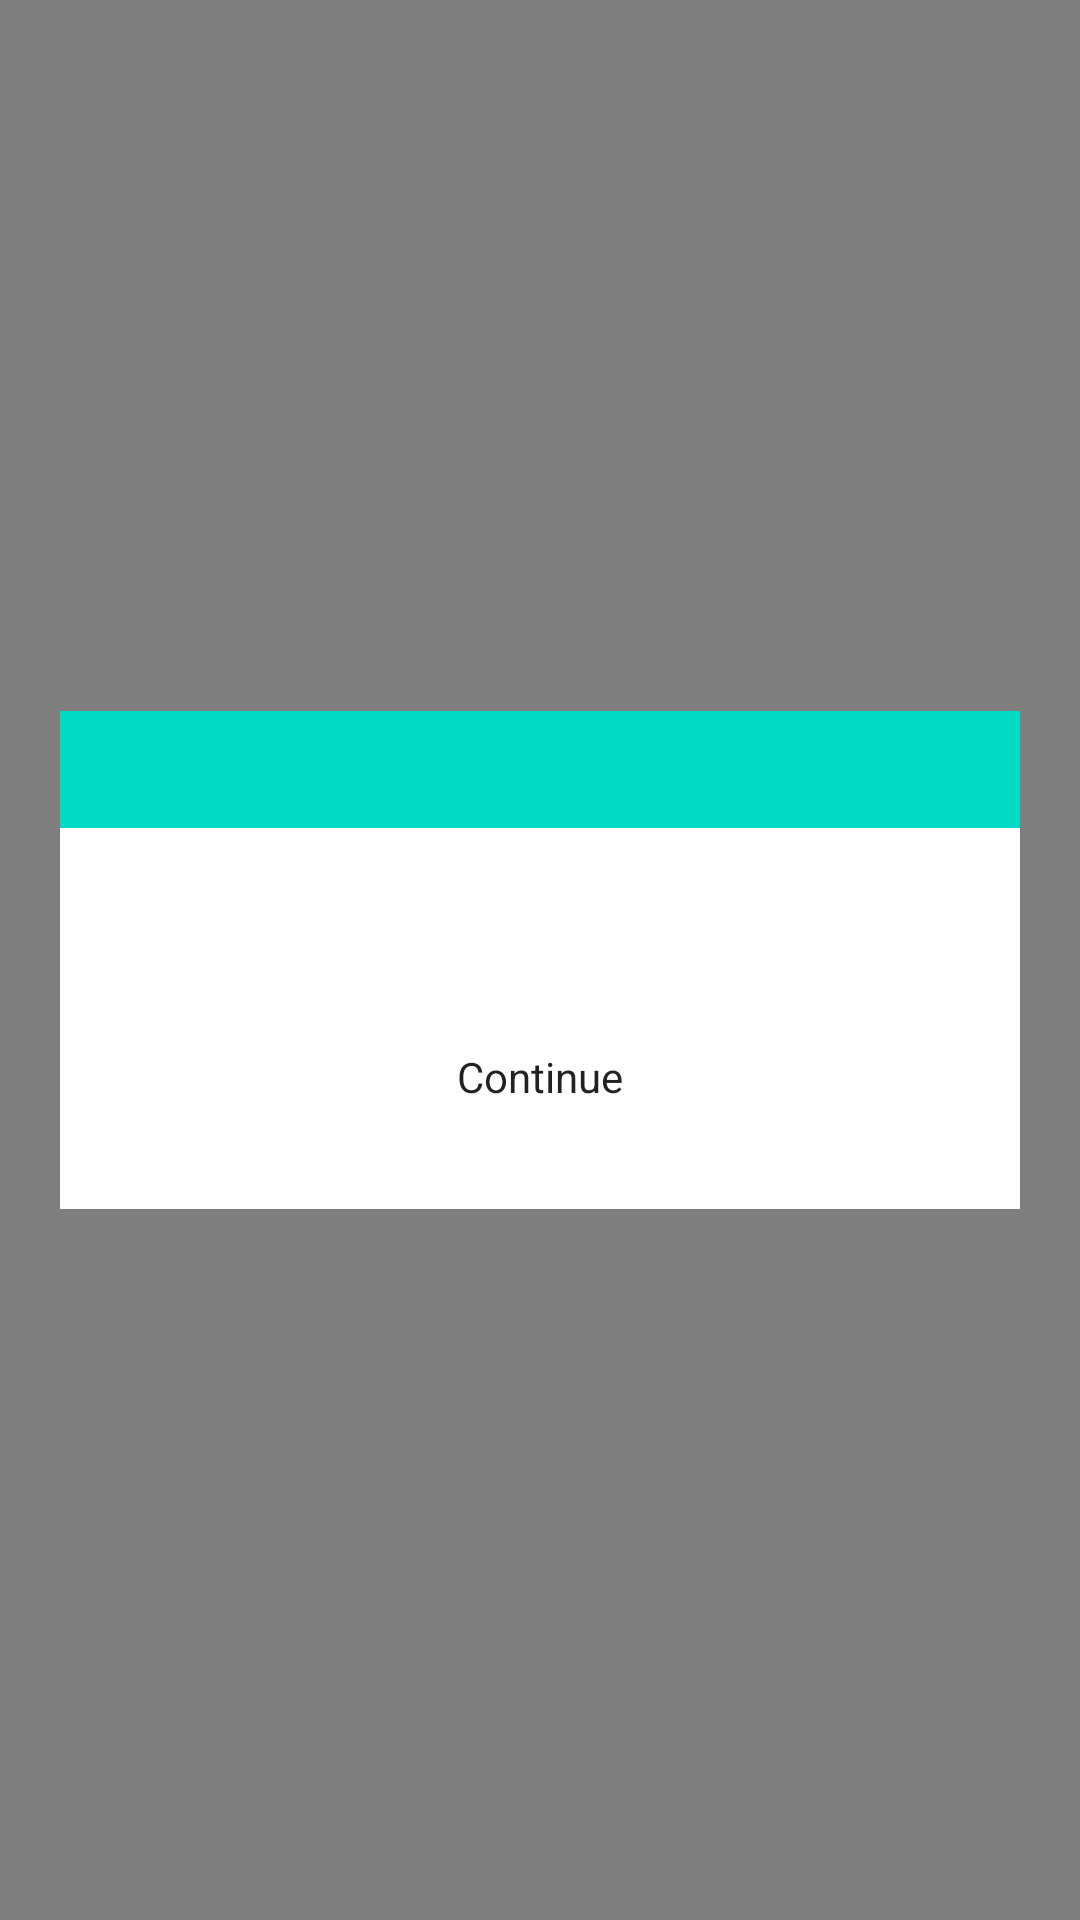

The Android layout XML behind this screen, and the referenced resources:
<!-- AndroidManifest.xml: application theme Theme.AnimalSound -->
<!-- res/layout/view_ask_continue.xml -->
<?xml version="1.0" encoding="utf-8"?>
<LinearLayout xmlns:android="http://schemas.android.com/apk/res/android"
    android:layout_width="match_parent"
    android:background="#80000000"
    android:layout_height="match_parent"
    android:layout_gravity="center"
    android:gravity="center"
    android:padding="20dp"
    android:orientation="vertical">

    <TextView
        android:id="@+id/tv_title"
        android:layout_width="match_parent"
        android:layout_height="wrap_content"
        android:background="@color/teal_200"
        android:padding="10dp"
        android:textColor="@color/white"
        android:textStyle="bold" />

    <TextView
        android:id="@+id/tv_content"
        android:background="@color/white"
        android:layout_width="match_parent"
        android:layout_height="wrap_content"
        android:padding="10dp"
        android:textColor="@color/black"
        android:textSize="14sp" />

    <TableRow
        android:background="@color/white"
        android:padding="20dp"
        android:layout_width="match_parent"
        android:layout_height="wrap_content">

        <Button
            android:id="@+id/bt_ok"
            android:layout_width="0dp"
            android:text="Continue"
            android:layout_height="wrap_content"
            android:layout_weight="1"
            android:backgroundTint="@color/teal_700"
            style="?android:attr/buttonBarStyle"
            />


    </TableRow>
</LinearLayout>
<!-- resources referenced by this layout -->
<resources>
  <color name="black">#FF000000</color>
  <color name="teal_200">#FF03DAC5</color>
  <color name="teal_700">#FF018786</color>
  <color name="white">#FFFFFFFF</color>
  <style name="Theme.AnimalSound" parent="Theme.MaterialComponents.Light.NoActionBar">
          
          <item name="colorPrimary">@color/purple_500</item>
          <item name="colorPrimaryVariant">@color/colorStatusBarSplash</item>
          <item name="colorOnPrimary">@color/white</item>
          
          <item name="colorSecondary">@color/teal_200</item>
          <item name="colorSecondaryVariant">@color/teal_700</item>
          <item name="colorOnSecondary">@color/black</item>
  
          
          <item name="android:statusBarColor">?attr/colorPrimaryVariant</item>
          
      </style>
  <color name="purple_500">#F57C00</color>
  <color name="colorStatusBarSplash">#5FCBEB</color>
</resources>
